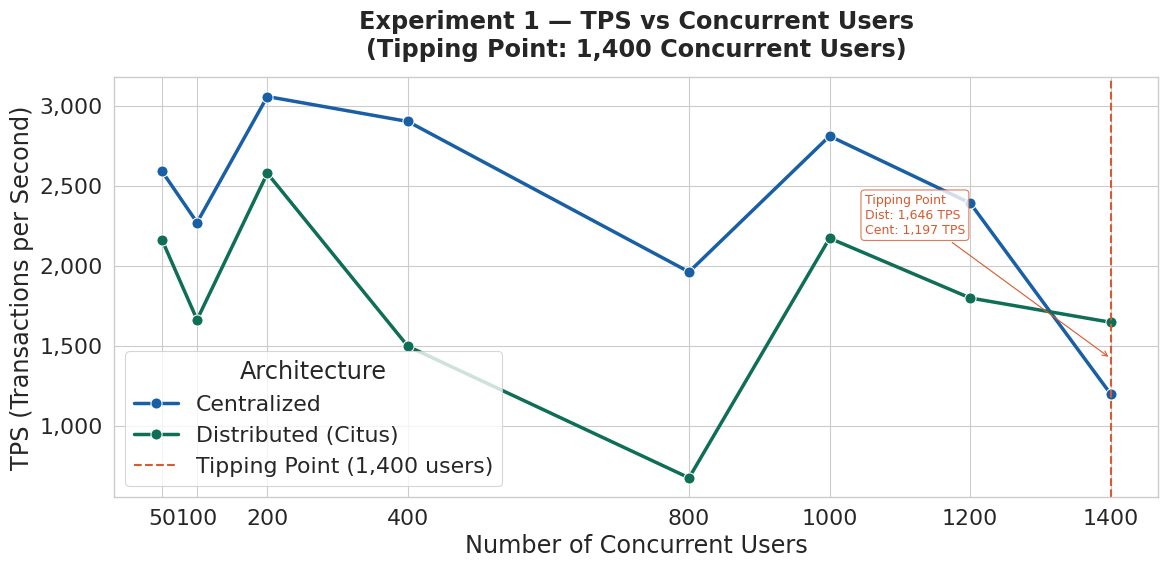

Write the Python code that produced this figure. (Note: this script raises an exception after producing the figure.)
import seaborn as sns
import matplotlib.pyplot as plt
import matplotlib.ticker as mticker
import pandas as pd
import numpy as np

sns.set_theme(style="whitegrid", palette="muted")
sns.set_context("paper", font_scale=1.8)

# =====================
# DATA
# =====================
users = [50, 100, 200, 400, 800, 1000, 1200, 1400]
central_tps = [2591, 2270, 3058, 2902, 1961, 2811, 2392, 1197]
dist_tps = [2163, 1662, 2578, 1496, 673, 2172, 1798, 1646]
central_latency = [19.295, 45.644, 65.400, 137.795, 407.953, 355.687, 501.602, 1169.138]
dist_latency = [23.106, 60.163, 77.554, 267.285, 1188.589, 460.341, 667.088, 850.501]

color_central = '#185FA5'
color_dist = '#0F6E56'
color_tipping = '#D85A30'

# =====================
# GRAFIK 1 - TPS vs Concurrent Users
# =====================
df1 = pd.DataFrame({
    'Concurrent Users': users * 2,
    'TPS': central_tps + dist_tps,
    'Architecture': ['Centralized'] * 8 + ['Distributed (Citus)'] * 8
})

fig, ax = plt.subplots(figsize=(12, 6))
sns.lineplot(data=df1, x='Concurrent Users', y='TPS', hue='Architecture',
             marker='o', linewidth=2.5, markersize=8, ax=ax,
             palette={'Centralized': color_central, 'Distributed (Citus)': color_dist})

ax.axvline(x=1400, color=color_tipping, linestyle='--', linewidth=1.5, label='Tipping Point (1,400 users)')
ax.annotate('Tipping Point\nDist: 1,646 TPS\nCent: 1,197 TPS',
            xy=(1400, 1420), xytext=(1050, 2200),
            arrowprops=dict(arrowstyle='->', color=color_tipping),
            fontsize=9, color=color_tipping,
            bbox=dict(boxstyle='round,pad=0.3', facecolor='white', edgecolor=color_tipping, alpha=0.8))

ax.set_title('Experiment 1 — TPS vs Concurrent Users\n(Tipping Point: 1,400 Concurrent Users)',
             fontweight='bold', pad=15)
ax.set_xlabel('Number of Concurrent Users')
ax.set_ylabel('TPS (Transactions per Second)')
ax.yaxis.set_major_formatter(mticker.FuncFormatter(lambda x, _: f'{int(x):,}'))
ax.set_xticks(users)
ax.legend(title='Architecture')
plt.tight_layout()
plt.savefig('D:/citus-cluster/grafik1_tps_users.png', dpi=300)
plt.show()
print("Graph 1 done!")

# =====================
# GRAFIK 2 - Latency vs Concurrent Users
# =====================
df2 = pd.DataFrame({
    'Concurrent Users': users * 2,
    'Latency (ms)': central_latency + dist_latency,
    'Architecture': ['Centralized'] * 8 + ['Distributed (Citus)'] * 8
})

fig, ax = plt.subplots(figsize=(12, 6))
sns.lineplot(data=df2, x='Concurrent Users', y='Latency (ms)', hue='Architecture',
             marker='s', linewidth=2.5, markersize=8, ax=ax,
             palette={'Centralized': color_central, 'Distributed (Citus)': color_dist})

ax.axvline(x=1400, color=color_tipping, linestyle='--', linewidth=1.5, label='Tipping Point (1,400 users)')
ax.annotate('Dist lower latency\nat 1,400 users',
            xy=(1400, 850), xytext=(1050, 500),
            arrowprops=dict(arrowstyle='->', color=color_tipping),
            fontsize=9, color=color_tipping,
            bbox=dict(boxstyle='round,pad=0.3', facecolor='white', edgecolor=color_tipping, alpha=0.8))

ax.set_title('Experiment 1 — Latency vs Concurrent Users', fontweight='bold', pad=15)
ax.set_xlabel('Number of Concurrent Users')
ax.set_ylabel('Average Latency (ms)')
ax.set_xticks(users)
ax.legend(title='Architecture')
plt.tight_layout()
plt.savefig('D:/citus-cluster/grafik2_latency_users.png', dpi=300)
plt.show()
print("Graph 2 done!")

# =====================
# GRAFIK 3 - Data Volume Scaling
# =====================
volumes = ['1M rows', '5M rows', '10M rows', '50M rows']
central_vol_tps = [8861, 2698, 2352, 1673]
dist_vol_tps = [1749, 1246, 1997, None]

df3 = pd.DataFrame({
    'Data Volume': volumes[:3] + volumes[:4],
    'TPS': dist_vol_tps[:3] + central_vol_tps,
    'Architecture': ['Distributed (Citus)'] * 3 + ['Centralized'] * 4
})

fig, ax = plt.subplots(figsize=(10, 6))
sns.lineplot(data=df3, x='Data Volume', y='TPS', hue='Architecture',
             marker='o', linewidth=2.5, markersize=8, ax=ax,
             palette={'Centralized': color_central, 'Distributed (Citus)': color_dist})

ax.annotate('OOM Error\n(Docker limit)', xy=(2, 1997), xytext=(1.2, 2800),
            arrowprops=dict(arrowstyle='->', color='red'),
            fontsize=9, color='red',
            bbox=dict(boxstyle='round,pad=0.3', facecolor='white', edgecolor='red', alpha=0.8))

ax.set_title('Experiment 2 — TPS vs Data Volume (50 Concurrent Users)',
             fontweight='bold', pad=15)
ax.set_xlabel('Data Volume')
ax.set_ylabel('TPS (Transactions per Second)')
ax.yaxis.set_major_formatter(mticker.FuncFormatter(lambda x, _: f'{int(x):,}'))
ax.legend(title='Architecture')
plt.tight_layout()
plt.savefig('D:/citus-cluster/grafik3_tps_volume.png', dpi=300)
plt.show()
print("Graph 3 done!")

# =====================
# GRAFIK 4 - Workload Type
# =====================
df4 = pd.DataFrame({
    'Workload': ['Write-Heavy\n(80% INSERT)', 'Write-Heavy\n(80% INSERT)',
                 'Read-Heavy\n(80% SELECT)', 'Read-Heavy\n(80% SELECT)'],
    'TPS': [13818, 3401, 14293, 2675],
    'Architecture': ['Centralized', 'Distributed (Citus)',
                     'Centralized', 'Distributed (Citus)']
})

fig, ax = plt.subplots(figsize=(10, 6))
sns.barplot(data=df4, x='Workload', y='TPS', hue='Architecture',
            ax=ax, palette={'Centralized': color_central, 'Distributed (Citus)': color_dist},
            alpha=0.85)

for container in ax.containers:
    labels = [f'{int(v):,}' if v else '' for v in container.datavalues]
    ax.bar_label(container, labels=labels, padding=3, fontsize=10)

ax.set_title('Experiment 3 & 4 — TPS by Workload Type\n(10 Million Rows, 50 Concurrent Users)',
             fontweight='bold', pad=15)
ax.set_xlabel('Workload Type')
ax.set_ylabel('TPS (Transactions per Second)')
ax.yaxis.set_major_formatter(mticker.FuncFormatter(lambda x, _: f'{int(x):,}'))
ax.legend(title='Architecture')
plt.tight_layout()
plt.savefig('D:/citus-cluster/grafik4_workload.png', dpi=300)
plt.show()
print("Graph 4 done!")

print("\nAll graphs saved to D:/citus-cluster/")
